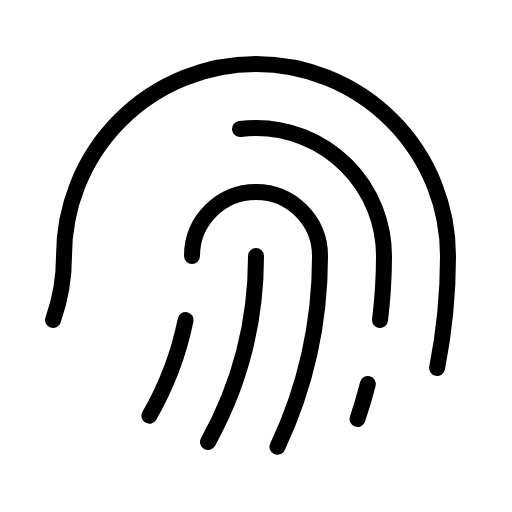
t = 0.00 s
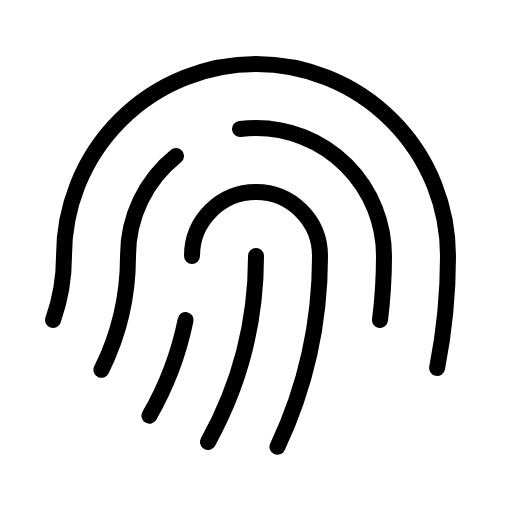
t = 1.80 s
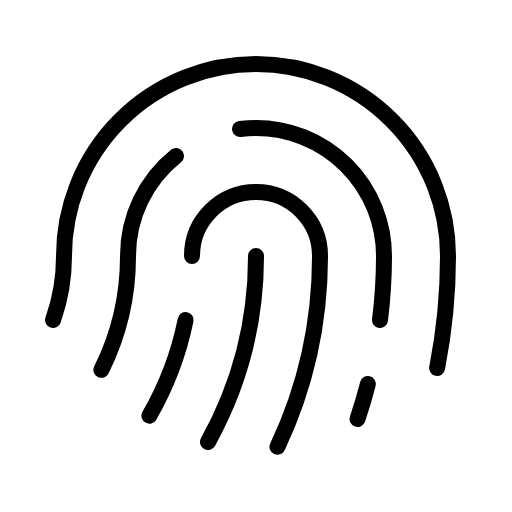
t = 2.18 s
t = 2.55 s: frame unchanged from t = 2.18 s, image omitted
t = 3.30 s: frame unchanged from t = 2.18 s, image omitted
t = 4.05 s: frame unchanged from t = 2.18 s, image omitted

The animated SVG that drew these frames (rendered in a browser with its animation timeline set to each time). Animation: 1 CSS @keyframes rule; one cycle of 4.80 s, repeats indefinitely.

<svg xmlns="http://www.w3.org/2000/svg" viewBox="0 0 256 256">
  <style>
    .draw-line {
      stroke-dasharray: 2000;
      stroke-dashoffset: 0;
    }
    svg:hover .draw-line {
      animation: phosphor-draw-in 3s ease-in-out infinite alternate;
    }
    @keyframes phosphor-draw-in {
      0%   { stroke-dashoffset: 2000; }
      50%  { stroke-dashoffset: 0; }
      100% { stroke-dashoffset: 0; }
    }
  </style><rect width="256" height="256" fill="none"/><path d="M50.69,184.92A127.52,127.52,0,0,0,64,128a63.85,63.85,0,0,1,24-50" fill="none" stroke="currentColor" stroke-linecap="round" stroke-linejoin="round" stroke-width="8" class="draw-line" pathLength="1" style="animation-delay: 0s"/><path d="M128,128a191.11,191.11,0,0,1-24,93" fill="none" stroke="currentColor" stroke-linecap="round" stroke-linejoin="round" stroke-width="8" class="draw-line" pathLength="1" style="animation-delay: 0.3s"/><path d="M96,128a32,32,0,0,1,64,0,223.12,223.12,0,0,1-21.28,95.41" fill="none" stroke="currentColor" stroke-linecap="round" stroke-linejoin="round" stroke-width="8" class="draw-line" pathLength="1" style="animation-delay: 0.6s"/><path d="M218.56,184A289.45,289.45,0,0,0,224,128a96,96,0,0,0-192,0,95.8,95.8,0,0,1-5.47,32" fill="none" stroke="currentColor" stroke-linecap="round" stroke-linejoin="round" stroke-width="8" class="draw-line" pathLength="1" style="animation-delay: 0.9s"/><path d="M92.81,160a158.92,158.92,0,0,1-18.12,47.84" fill="none" stroke="currentColor" stroke-linecap="round" stroke-linejoin="round" stroke-width="8" class="draw-line" pathLength="1" style="animation-delay: 1.2s"/><path d="M120,64.5a66,66,0,0,1,8-.49,64,64,0,0,1,64,64,259.86,259.86,0,0,1-2,32" fill="none" stroke="currentColor" stroke-linecap="round" stroke-linejoin="round" stroke-width="8" class="draw-line" pathLength="1" style="animation-delay: 1.5s"/><path d="M183.94,192q-2.28,8.88-5.18,17.5" fill="none" stroke="currentColor" stroke-linecap="round" stroke-linejoin="round" stroke-width="8" class="draw-line" pathLength="1" style="animation-delay: 1.8s"/></svg>
